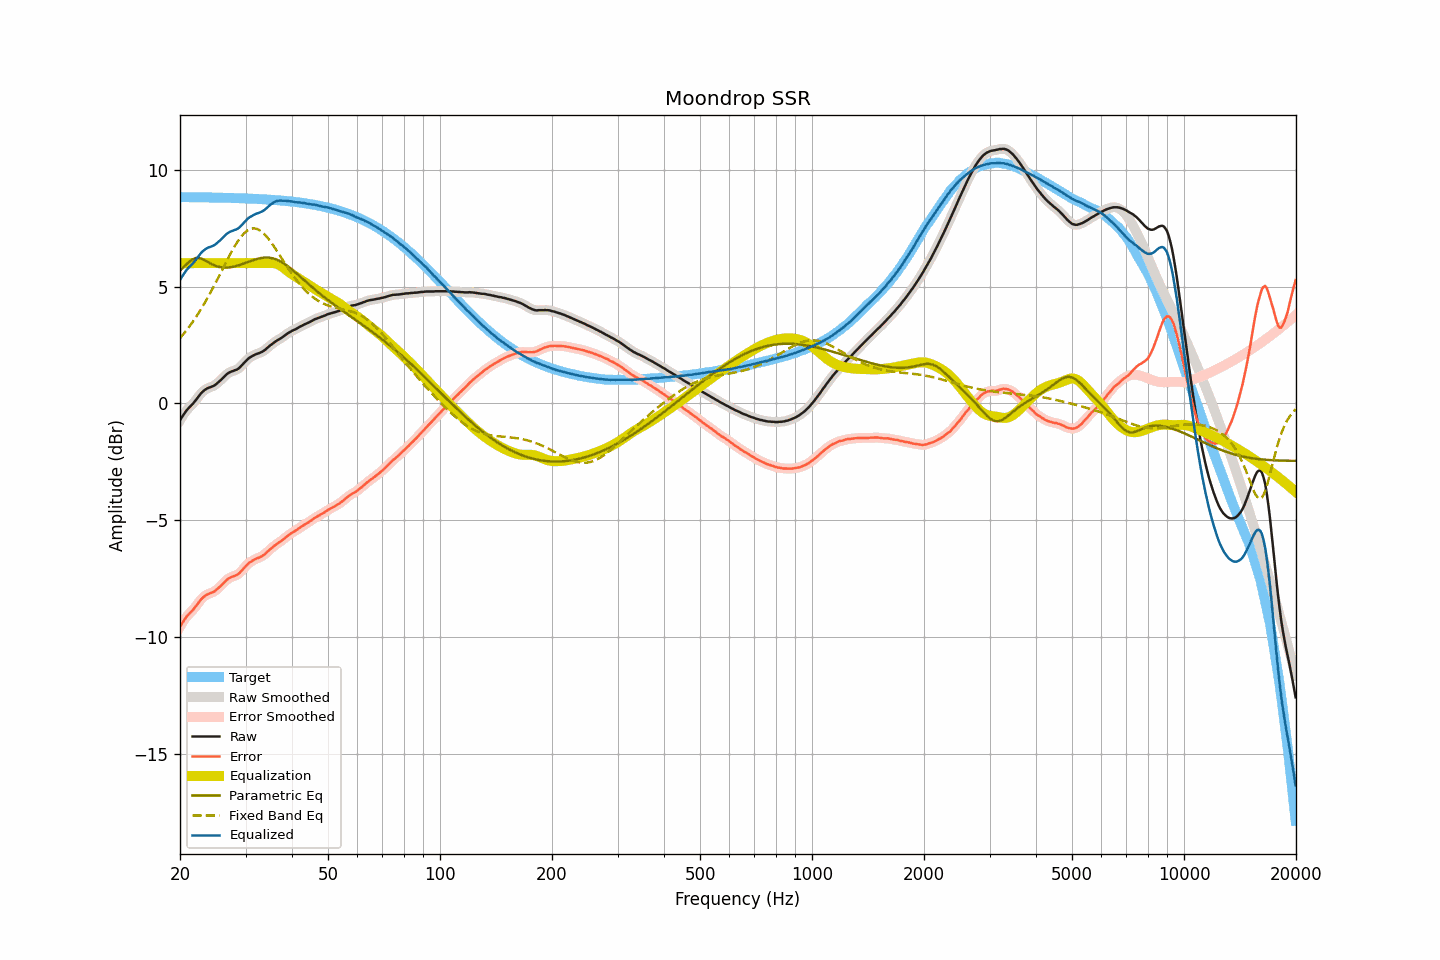

Data behind this chart, as committed beside it:
frequency, raw, smoothed, error, error_smoothed, equalization, parametric_eq, fixed_band_eq, equalized_raw, equalized_smoothed, target
20.00, -0.72, -0.72, -9.54, -9.55, 6.00, 5.68, 2.79, 5.28, 5.28, 8.82
20.20, -0.60, -0.60, -9.42, -9.43, 6.00, 5.75, 2.87, 5.40, 5.40, 8.82
20.40, -0.50, -0.50, -9.32, -9.32, 6.00, 5.81, 2.95, 5.50, 5.50, 8.82
20.61, -0.39, -0.40, -9.21, -9.22, 6.00, 5.88, 3.04, 5.61, 5.60, 8.82
20.81, -0.30, -0.30, -9.12, -9.12, 6.00, 5.95, 3.12, 5.70, 5.70, 8.82
21.02, -0.22, -0.22, -9.04, -9.04, 6.00, 6.01, 3.22, 5.78, 5.78, 8.82
21.23, -0.15, -0.15, -8.97, -8.97, 6.00, 6.07, 3.31, 5.85, 5.85, 8.82
21.44, -0.08, -0.08, -8.90, -8.90, 6.00, 6.12, 3.40, 5.92, 5.92, 8.82
21.66, -0.01, -0.01, -8.83, -8.83, 6.00, 6.17, 3.50, 5.99, 5.99, 8.82
21.87, 0.07, 0.07, -8.75, -8.74, 6.00, 6.20, 3.60, 6.07, 6.07, 8.82
22.09, 0.16, 0.16, -8.66, -8.66, 6.00, 6.22, 3.70, 6.16, 6.16, 8.81
22.31, 0.25, 0.25, -8.57, -8.56, 6.00, 6.22, 3.81, 6.25, 6.25, 8.81
22.54, 0.34, 0.34, -8.48, -8.47, 6.00, 6.22, 3.91, 6.34, 6.34, 8.81
22.76, 0.43, 0.42, -8.38, -8.39, 6.00, 6.20, 4.03, 6.43, 6.42, 8.81
22.99, 0.50, 0.50, -8.31, -8.31, 6.00, 6.17, 4.14, 6.50, 6.50, 8.81
23.22, 0.56, 0.56, -8.25, -8.25, 6.00, 6.14, 4.26, 6.56, 6.56, 8.81
23.45, 0.61, 0.61, -8.20, -8.20, 6.00, 6.10, 4.37, 6.61, 6.61, 8.81
23.69, 0.65, 0.65, -8.16, -8.16, 6.00, 6.06, 4.50, 6.65, 6.65, 8.81
23.92, 0.68, 0.68, -8.13, -8.13, 6.00, 6.02, 4.62, 6.68, 6.68, 8.81
24.16, 0.70, 0.70, -8.11, -8.10, 6.00, 5.98, 4.75, 6.70, 6.70, 8.81
24.40, 0.73, 0.73, -8.08, -8.08, 6.00, 5.95, 4.87, 6.73, 6.73, 8.80
24.65, 0.76, 0.76, -8.05, -8.04, 6.00, 5.92, 5.01, 6.76, 6.76, 8.80
24.89, 0.80, 0.80, -8.00, -8.00, 6.00, 5.89, 5.14, 6.80, 6.80, 8.80
25.14, 0.86, 0.86, -7.94, -7.95, 6.00, 5.87, 5.27, 6.86, 6.86, 8.80
25.39, 0.92, 0.92, -7.88, -7.88, 6.00, 5.84, 5.41, 6.92, 6.92, 8.80
25.65, 0.98, 0.98, -7.82, -7.82, 6.00, 5.83, 5.54, 6.98, 6.98, 8.80
25.91, 1.05, 1.05, -7.75, -7.75, 6.00, 5.82, 5.68, 7.05, 7.05, 8.80
26.16, 1.12, 1.12, -7.68, -7.68, 6.00, 5.81, 5.82, 7.12, 7.12, 8.79
26.43, 1.19, 1.19, -7.61, -7.61, 6.00, 5.81, 5.95, 7.19, 7.19, 8.79
26.69, 1.25, 1.25, -7.54, -7.55, 6.00, 5.81, 6.09, 7.25, 7.25, 8.79
26.96, 1.30, 1.30, -7.49, -7.49, 6.00, 5.81, 6.22, 7.30, 7.30, 8.79
27.23, 1.34, 1.34, -7.45, -7.45, 6.00, 5.82, 6.35, 7.34, 7.34, 8.79
27.50, 1.37, 1.37, -7.42, -7.42, 6.00, 5.83, 6.48, 7.37, 7.37, 8.79
27.77, 1.39, 1.39, -7.40, -7.39, 6.00, 5.85, 6.60, 7.39, 7.39, 8.78
28.05, 1.42, 1.41, -7.36, -7.37, 6.00, 5.86, 6.72, 7.42, 7.41, 8.78
28.33, 1.44, 1.44, -7.34, -7.34, 6.00, 5.88, 6.83, 7.44, 7.44, 8.78
28.62, 1.48, 1.48, -7.30, -7.30, 6.00, 5.90, 6.94, 7.48, 7.48, 8.78
28.90, 1.53, 1.53, -7.25, -7.25, 6.00, 5.92, 7.04, 7.53, 7.53, 8.78
29.19, 1.60, 1.60, -7.18, -7.18, 6.00, 5.94, 7.13, 7.60, 7.60, 8.77
29.48, 1.67, 1.67, -7.10, -7.10, 6.00, 5.97, 7.21, 7.67, 7.67, 8.77
29.78, 1.75, 1.74, -7.02, -7.02, 6.00, 5.99, 7.29, 7.75, 7.74, 8.77
30.08, 1.82, 1.82, -6.95, -6.95, 6.00, 6.02, 7.34, 7.82, 7.82, 8.77
30.38, 1.89, 1.89, -6.88, -6.88, 6.00, 6.04, 7.40, 7.89, 7.89, 8.76
30.68, 1.95, 1.94, -6.81, -6.82, 6.00, 6.07, 7.44, 7.95, 7.94, 8.76
30.99, 1.99, 1.99, -6.77, -6.77, 6.00, 6.09, 7.47, 7.99, 7.99, 8.76
31.30, 2.03, 2.03, -6.73, -6.72, 6.00, 6.12, 7.48, 8.03, 8.03, 8.75
31.61, 2.07, 2.07, -6.68, -6.69, 6.00, 6.14, 7.49, 8.07, 8.07, 8.75
31.93, 2.10, 2.10, -6.65, -6.65, 6.00, 6.16, 7.48, 8.10, 8.10, 8.75
32.24, 2.13, 2.13, -6.62, -6.62, 6.00, 6.18, 7.46, 8.13, 8.13, 8.74
32.57, 2.15, 2.15, -6.59, -6.59, 6.00, 6.20, 7.43, 8.15, 8.15, 8.74
32.89, 2.18, 2.18, -6.56, -6.56, 6.00, 6.21, 7.39, 8.18, 8.18, 8.74
33.22, 2.21, 2.21, -6.53, -6.53, 6.00, 6.22, 7.33, 8.21, 8.21, 8.73
33.55, 2.25, 2.25, -6.48, -6.48, 6.00, 6.23, 7.27, 8.25, 8.25, 8.73
33.89, 2.30, 2.30, -6.43, -6.43, 6.00, 6.24, 7.20, 8.30, 8.30, 8.73
34.23, 2.36, 2.36, -6.36, -6.36, 6.00, 6.24, 7.13, 8.36, 8.36, 8.72
34.57, 2.42, 2.42, -6.30, -6.30, 6.01, 6.24, 7.04, 8.42, 8.42, 8.72
34.92, 2.48, 2.47, -6.24, -6.24, 6.01, 6.23, 6.95, 8.49, 8.48, 8.71
35.27, 2.53, 2.53, -6.18, -6.18, 6.01, 6.22, 6.86, 8.54, 8.54, 8.71
35.62, 2.58, 2.58, -6.13, -6.12, 6.00, 6.20, 6.76, 8.58, 8.58, 8.70
35.97, 2.63, 2.63, -6.07, -6.07, 5.99, 6.18, 6.66, 8.62, 8.62, 8.70
... 635 more rows
